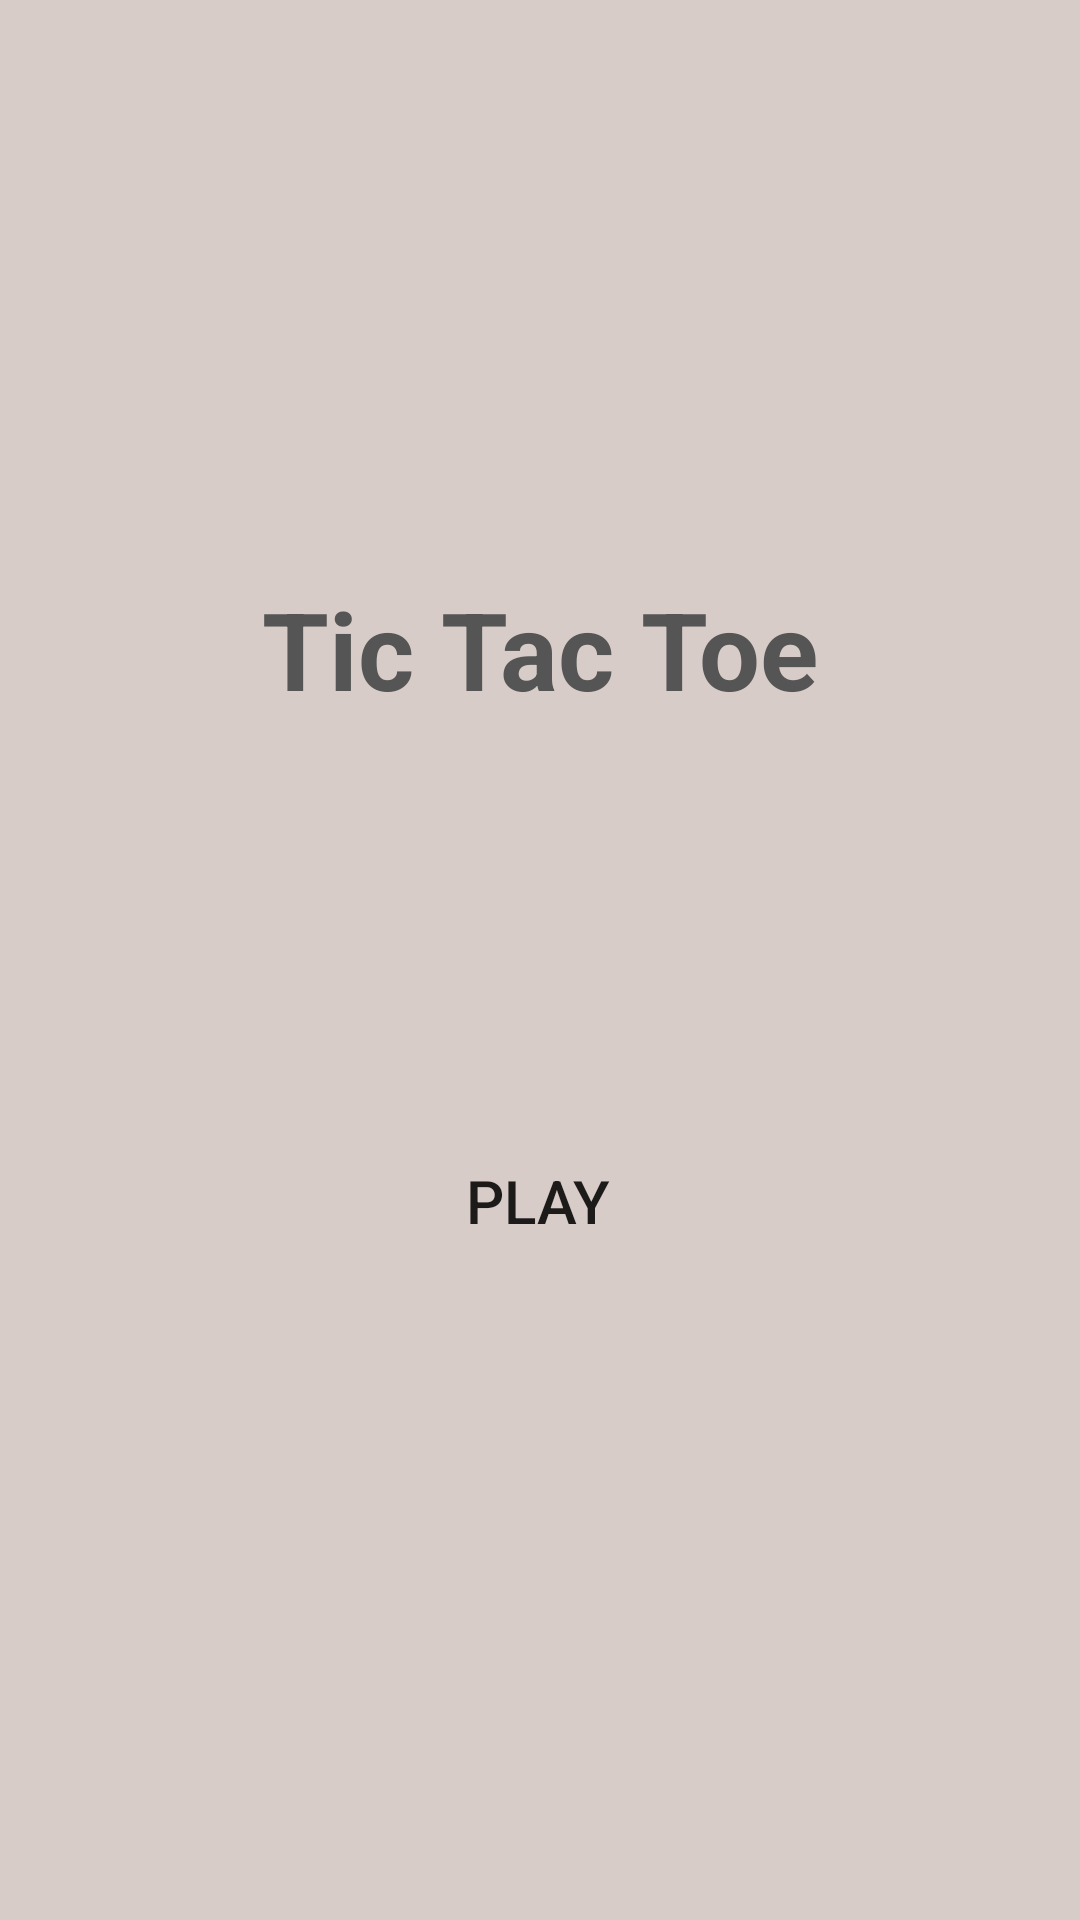

This screen was rendered from an Android layout file. Write that file and the resources it references.
<!-- AndroidManifest.xml: application theme Theme.TicTacToe -->
<!-- res/layout/activity_main.xml -->
<?xml version="1.0" encoding="utf-8"?>
<androidx.constraintlayout.widget.ConstraintLayout xmlns:android="http://schemas.android.com/apk/res/android"
    xmlns:app="http://schemas.android.com/apk/res-auto"
    xmlns:tools="http://schemas.android.com/tools"
    android:layout_width="match_parent"
    android:layout_height="match_parent"
    tools:context=".MainActivity"
    android:background="#D7CCC8">

    <TextView
        android:id="@+id/textView"
        android:layout_width="wrap_content"
        android:layout_height="wrap_content"
        android:layout_marginTop="192dp"
        android:text="@string/homeTitle"
        android:textColor="#555555"
        android:textSize="36sp"
        android:textStyle="bold"
        app:layout_constraintEnd_toEndOf="parent"
        app:layout_constraintStart_toStartOf="parent"
        app:layout_constraintTop_toTopOf="parent" />

    <Button
        android:id="@+id/button"
        android:layout_width="125dp"
        android:layout_height="wrap_content"
        android:layout_marginTop="136dp"
        android:background="@drawable/blue_button"
        android:onClick="playButtonClick"
        android:text="@string/playButton"
        android:textSize="20sp"
        app:layout_constraintEnd_toEndOf="parent"
        app:layout_constraintHorizontal_bias="0.498"
        app:layout_constraintStart_toStartOf="parent"
        app:layout_constraintTop_toBottomOf="@+id/textView" />
</androidx.constraintlayout.widget.ConstraintLayout>
<!-- resources referenced by this layout -->
<resources>
  <string name="homeTitle">Tic Tac Toe</string>
  <string name="playButton">Play</string>
  <style name="Theme.TicTacToe" parent="Theme.AppCompat.Light.NoActionBar">
          
          <item name="colorPrimary">@color/gb</item>
          <item name="colorPrimaryVariant">@color/gb</item>
          <item name="colorOnPrimary">@color/middleGrey</item>
          
          <item name="colorSecondary">@color/teal_200</item>
          <item name="colorSecondaryVariant">@color/teal_700</item>
          <item name="colorOnSecondary">@color/black</item>
          
          <item name="android:statusBarColor" tools:targetApi="l">?attr/colorPrimaryVariant</item>
          
      </style>
  <color name="gb">#D7CCC8</color>
  <color name="middleGrey">#555555</color>
  <color name="teal_200">#FF03DAC5</color>
  <color name="teal_700">#FF018786</color>
  <color name="black">#FF000000</color>
</resources>
